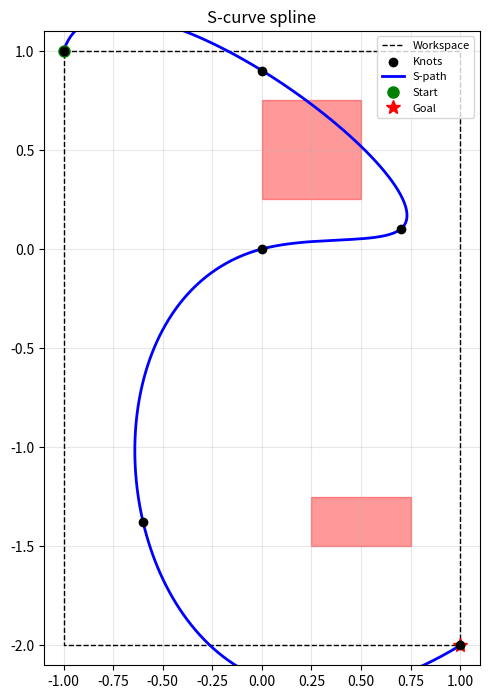
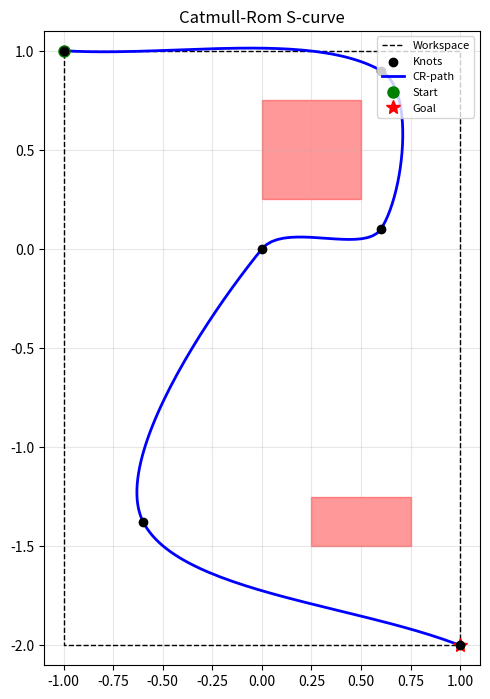

The matplotlib source for these figures, in order:
"""
S-curve paths from (-1, 1) to (1, -2) around two rectangular obstacles.

Top-view layout (constant altitude z throughout):
  Start: (-1, 1)
  Goal:  ( 1, -2)

  Obstacles:
    1. x[ 0.00, 0.50] y[0.25, 0.75]   (upper, centre-right)
    2. x[ 0.25, 0.75] y[-1.50,-1.25]  (lower-right)
"""

from __future__ import annotations

import matplotlib.pyplot as plt
import numpy as np
from matplotlib import patches
from scipy.interpolate import CubicHermiteSpline, CubicSpline

# ── Obstacles (x_min, x_max, y_min, y_max) ──────────────────────────────────
OBSTACLES = [
    (0.00, 0.50, 0.25, 0.75),  # OBS-1: upper centre-right
    (0.25, 0.75, -1.50, -1.25),  # OBS-2: lower-right
]

# ── Start / goal ─────────────────────────────────────────────────────────────
START = (-1.00, 1.00)
GOAL = (1.00, -2.00)

# ── Guide knots (original build_path) ────────────────────────────────────────
_KNOTS = np.array(
    [
        [-1.00, 1.00],
        [-0.80, -0.50],  # Drop down
        [-0.20, -1.60],  # Low and left (below both obstacles)
        [1.00, -2.00],
    ]
)


# ── S-curve cubic spline knots ────────────────────────────────────────────────
#
# Upper arc bows RIGHT around OBS-1 (x[-0.75,-0.25], y[0.25,0.75]):
#   knot 1: above OBS-1 top (y=0.90 > 0.75, x=0.00 > -0.25) — sweeps right early
#   knot 2: right & below OBS-1 (x=0.70, y=0.10 < 0.25) — peak of rightward bow
#   knot 3: back to midpoint (0, 0) — creates visible return bend
#
# Lower arc bows LEFT around OBS-2 (x[0.25,0.75], y[-1.50,-1.25]):
#   knot 4: far left at OBS-2 mid-y (x=-0.60 << 0.25) — peak of leftward bow
#              by the time x re-enters [0.25,0.75] en route to goal, y < -1.50 ✓
_S_KNOTS = np.array(
    [
        [-1.00, 1.000],  # Start
        [0.00, 0.900],  # Above OBS-1 (y > 0.75), already right of x=-0.25
        [0.70, 0.100],  # Right bow peak: x >> -0.25, y < 0.25 → fully clears OBS-1
        [0.00, 0.000],  # Required through-point (return swing to centre)
        [-0.60, -1.375],  # Left bow peak: x=-0.60 < 0.25 → fully clears OBS-2
        [1.00, -2.000],  # Goal
    ]
)


# ── Catmull-Rom knots (corrected OBS-1: x[0.00,0.50], y[0.25,0.75]) ─────────
#
# Upper arc bows RIGHT, hugging OUTSIDE of OBS-1:
#   knot 1: (0.60, 0.90) — right of OBS-1 right edge (x=0.6 > 0.5),
#                           above OBS-1 top (y=0.9 > 0.75)
#   knot 2: (0.60, 0.10) — same x=0.6 (still right of OBS-1),
#                           below OBS-1 bottom (y=0.1 < 0.25)
#   knot 3: (0.00, 0.00) — through-point; chord from knot 2 here stays
#                           at y < 0.25 while x crosses [0,0.5] ✓
#
# Lower arc bows LEFT around OBS-2 (x[0.25,0.75], y[-1.50,-1.25]):
#   knot 4: (-0.60, -1.375) — x=-0.60 < 0.25 throughout OBS-2 y range;
#                              on the swing to goal x re-enters [0.25,0.75]
#                              only after y < -1.50 ✓
_CR_KNOTS = np.array(
    [
        [-1.00, 1.000],  # Start
        [0.60, 0.900],  # Right of OBS-1 (x > 0.5) and above it (y > 0.75)
        [0.60, 0.100],  # Right of OBS-1 (x > 0.5) and below it (y < 0.25)
        [0.00, 0.000],  # Required through-point
        [-0.60, -1.375],  # Left bow peak: clears OBS-2
        [1.00, -2.000],  # Goal
    ]
)


def build_s_path(z: float, n_points: int = 20) -> list[tuple[float, float, float]]:
    """
    S-curve from (-1, 1) to (1, -2) passing through (0, 0).

    Upper arc bows east, clearing OBS-1 (x[-0.75,-0.25], y[0.25,0.75]).
    Lower arc bows west, clearing OBS-2 (x[0.25,0.75], y[-1.50,-1.25]).

    Chord-length parameterisation for even sample spacing.

    Args:
        z:        Constant flight altitude in metres.
        n_points: Number of (x, y, z) waypoints to return.

    Returns:
        List of (x, y, z) tuples — feed directly to FlightCommander.go_to().

    """
    diffs = np.diff(_S_KNOTS, axis=0)
    chord = np.concatenate([[0.0], np.cumsum(np.hypot(diffs[:, 0], diffs[:, 1]))])

    cs_x = CubicSpline(chord, _S_KNOTS[:, 0])
    cs_y = CubicSpline(chord, _S_KNOTS[:, 1])

    s_samples = np.linspace(0.0, chord[-1], n_points)
    return [(float(cs_x(s)), float(cs_y(s)), z) for s in s_samples]


def build_cr_path(z: float, n_points: int = 20) -> list[tuple[float, float, float]]:
    """
    Catmull-Rom S-curve from (-1, 1) to (1, -2) passing through (0, 0).

    Upper arc bows east, skirting OBS-1 right edge (x[0.00,0.50], y[0.25,0.75])
    by staying at x=0.60 for the entire OBS-1 y-range.
    Lower arc bows west, clearing OBS-2 (x[0.25,0.75], y[-1.50,-1.25]).

    Tangents are derived from the standard centripetal Catmull-Rom formula
    (chord-length parameterisation) and fed into CubicHermiteSpline.

    Args:
        z:        Constant flight altitude in metres.
        n_points: Number of (x, y, z) waypoints to return.

    Returns:
        List of (x, y, z) tuples — feed directly to FlightCommander.go_to().

    """
    diffs = np.diff(_CR_KNOTS, axis=0)
    chord = np.concatenate([[0.0], np.cumsum(np.hypot(diffs[:, 0], diffs[:, 1]))])

    n = len(_CR_KNOTS)
    tangents = np.zeros_like(_CR_KNOTS)

    # Interior: centripetal Catmull-Rom tangent
    for i in range(1, n - 1):
        tangents[i] = (_CR_KNOTS[i + 1] - _CR_KNOTS[i - 1]) / (chord[i + 1] - chord[i - 1])

    # Endpoints: one-sided finite difference
    tangents[0] = (_CR_KNOTS[1] - _CR_KNOTS[0]) / (chord[1] - chord[0])
    tangents[-1] = (_CR_KNOTS[-1] - _CR_KNOTS[-2]) / (chord[-1] - chord[-2])

    cs_x = CubicHermiteSpline(chord, _CR_KNOTS[:, 0], tangents[:, 0])
    cs_y = CubicHermiteSpline(chord, _CR_KNOTS[:, 1], tangents[:, 1])

    s_samples = np.linspace(0.0, chord[-1], n_points)
    return [(float(cs_x(s)), float(cs_y(s)), z) for s in s_samples]


def _plot_s_path() -> None:
    traj = build_s_path(z=0.0, n_points=200)
    xs = [p[0] for p in traj]
    ys = [p[1] for p in traj]

    _, ax = plt.subplots(figsize=(5, 8))
    ax.plot([-1, 1, 1, -1, -1], [1, 1, -2, -2, 1], 'k--', lw=1, label='Workspace')

    for x0, x1, y0, y1 in OBSTACLES:
        ax.add_patch(patches.Rectangle((x0, y0), x1 - x0, y1 - y0, color='red', alpha=0.4))

    kx, ky = _S_KNOTS[:, 0], _S_KNOTS[:, 1]
    ax.scatter(kx, ky, color='black', zorder=5, label='Knots')
    ax.plot(xs, ys, 'b-', lw=2, label='S-path')
    ax.plot(xs[0], ys[0], 'go', ms=8, label='Start')
    ax.plot(xs[-1], ys[-1], 'r*', ms=10, label='Goal')

    ax.set_xlim(-1.1, 1.1)
    ax.set_ylim(-2.1, 1.1)
    ax.set_aspect('equal')
    ax.grid(True, alpha=0.3)
    ax.legend(loc='upper right', fontsize=8)
    ax.set_title('S-curve spline')
    plt.tight_layout()
    plt.show()


def _plot_cr_path() -> None:
    traj = build_cr_path(z=0.0, n_points=200)
    xs = [p[0] for p in traj]
    ys = [p[1] for p in traj]

    _, ax = plt.subplots(figsize=(5, 8))
    ax.plot([-1, 1, 1, -1, -1], [1, 1, -2, -2, 1], 'k--', lw=1, label='Workspace')

    for x0, x1, y0, y1 in OBSTACLES:
        ax.add_patch(patches.Rectangle((x0, y0), x1 - x0, y1 - y0, color='red', alpha=0.4))

    kx, ky = _CR_KNOTS[:, 0], _CR_KNOTS[:, 1]
    ax.scatter(kx, ky, color='black', zorder=5, label='Knots')
    ax.plot(xs, ys, 'b-', lw=2, label='CR-path')
    ax.plot(xs[0], ys[0], 'go', ms=8, label='Start')
    ax.plot(xs[-1], ys[-1], 'r*', ms=10, label='Goal')

    ax.set_xlim(-1.1, 1.1)
    ax.set_ylim(-2.1, 1.1)
    ax.set_aspect('equal')
    ax.grid(True, alpha=0.3)
    ax.legend(loc='upper right', fontsize=8)
    ax.set_title('Catmull-Rom S-curve')
    plt.tight_layout()
    plt.show()


def build_path(z: float, n_points: int = 20) -> list[tuple[float, float, float]]:
    """
    Fit a cubic spline through the guide knots and return sampled positions.

    Chord-length parameterisation ensures samples are evenly spread along the
    actual curve rather than bunched near sharp turns.

    Args:
        z:        Constant flight altitude in metres.
        n_points: Number of (x, y, z) waypoints to return.

    Returns:
        List of (x, y, z) tuples — feed directly to FlightCommander.go_to().

    """
    diffs = np.diff(_KNOTS, axis=0)
    chord = np.concatenate([[0.0], np.cumsum(np.hypot(diffs[:, 0], diffs[:, 1]))])

    cs_x = CubicSpline(chord, _KNOTS[:, 0])
    cs_y = CubicSpline(chord, _KNOTS[:, 1])

    s_samples = np.linspace(0.0, chord[-1], n_points)
    return [(float(cs_x(s)), float(cs_y(s)), z) for s in s_samples]


if __name__ == '__main__':
    _plot_s_path()
    _plot_cr_path()
